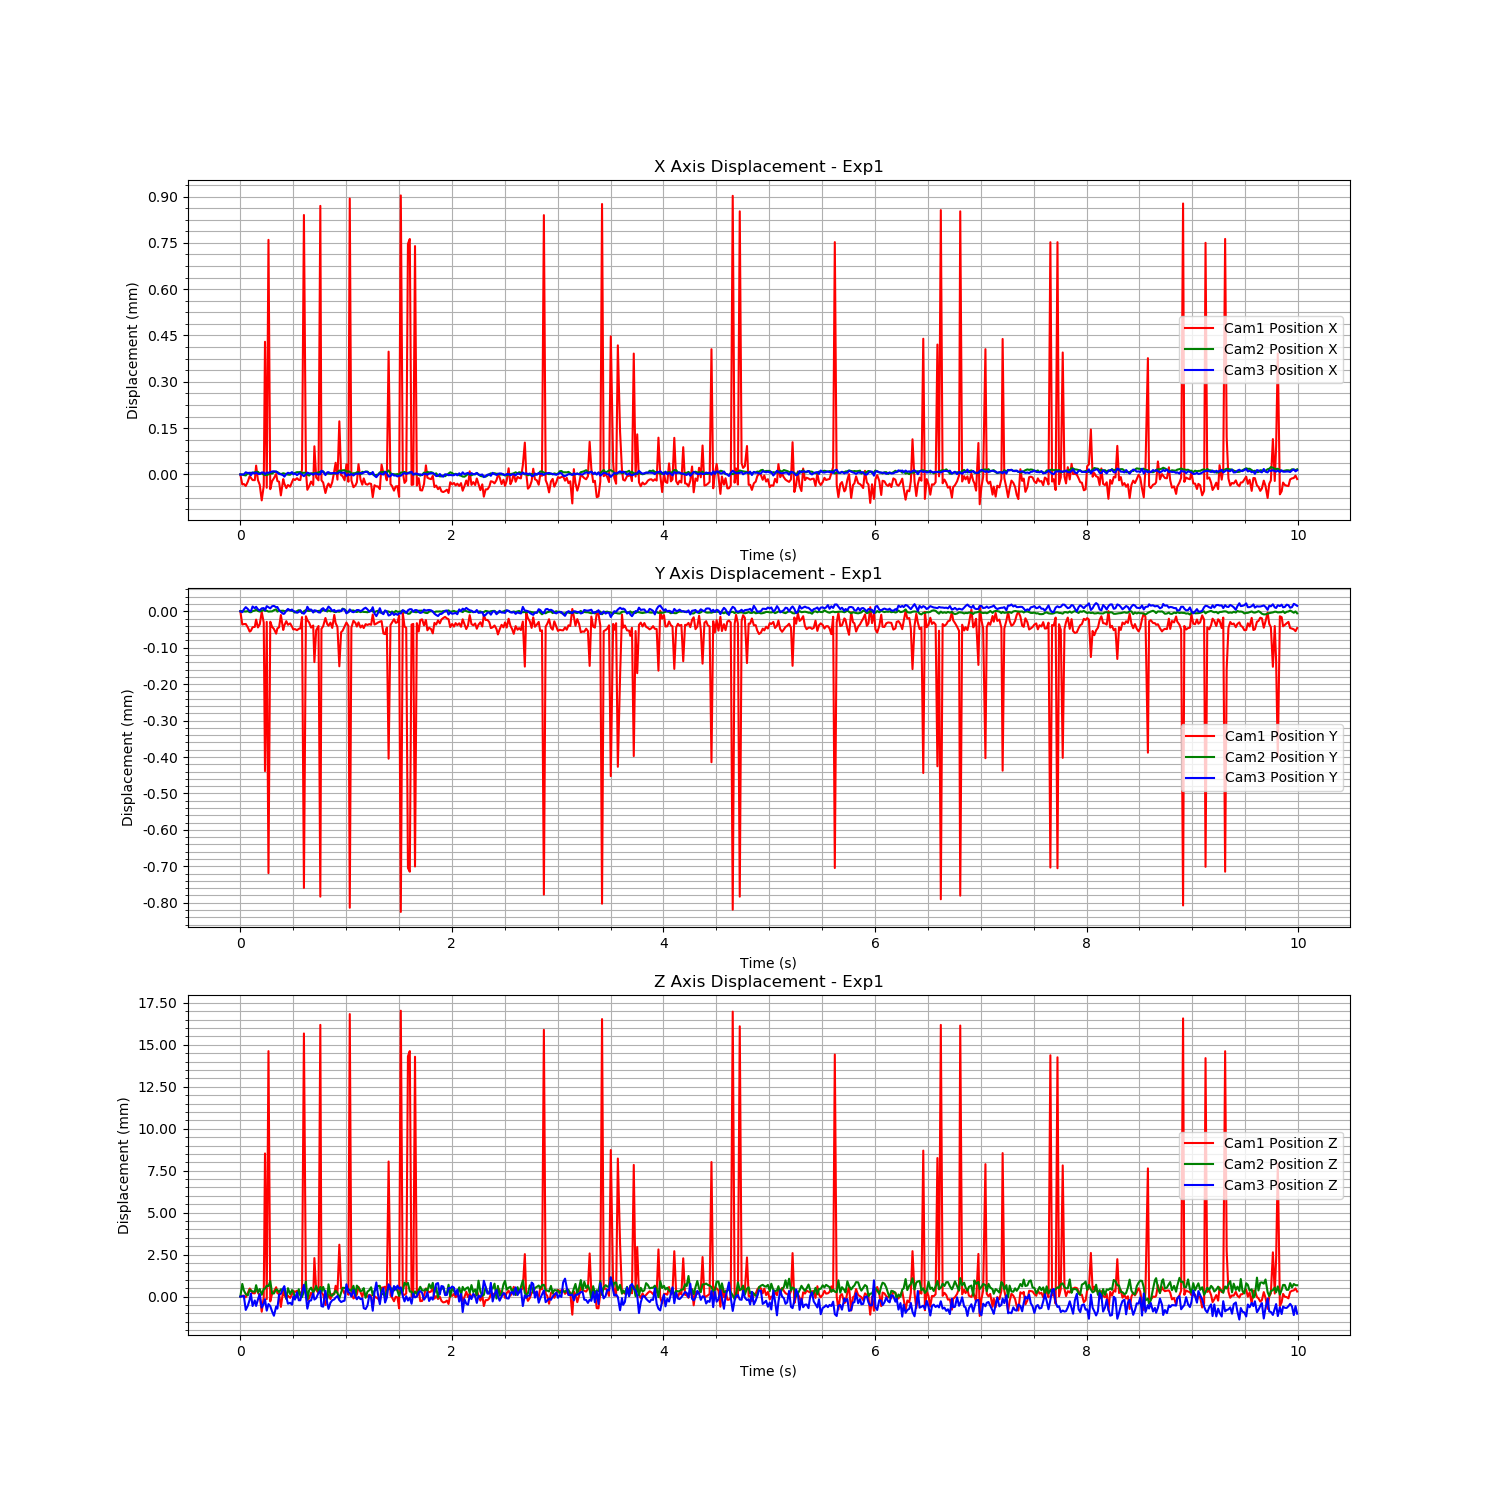

The table this chart was drawn from, first rows:
Time (s), Cam1 Fiducial ID, Cam1 Position X, Cam1 Position Y, Cam1 Position Z, Cam1 Rotation X, Cam1 Rotation Y, Cam1 Rotation Z, Cam1 Rotation W, Cam2 Fiducial ID, Cam2 Position X, Cam2 Position Y, Cam2 Position Z, Cam2 Rotation X, Cam2 Rotation Y, Cam2 Rotation Z, Cam2 Rotation W, Cam3 Fiducial ID, Cam3 Position X, Cam3 Position Y, Cam3 Position Z, Cam3 Rotation X, Cam3 Rotation Y, Cam3 Rotation Z
1721087463, 9, 0.0477, -0.04196, 0.8932, -0.02037, 0.05157, -0.09355, 0.9941, 9, -0.001298, 0.00147, 1.446, -0.01735, -0.1404, 0.01799, 0.9898, 9, -0.01512, -0.01344, 1.585, -0.000434, -0.2526, 0.005818
1721087463, 9, 0.04766, -0.04199, 0.8932, -0.01284, -0.1058, 0.0474, 0.9932, 9, -0.001298, 0.00147, 1.447, -0.01723, -0.1399, 0.01736, 0.9899, 9, -0.01512, -0.01345, 1.585, -0.0005236, -0.2528, 0.005553
1721087463, 9, 0.04767, -0.04199, 0.8932, -0.01293, -0.1065, 0.04686, 0.9931, 9, -0.0013, 0.00147, 1.446, -0.01724, -0.1396, 0.01805, 0.9899, 9, -0.01512, -0.01344, 1.585, -0.000477, -0.2526, 0.005947
1721087463, 9, 0.04766, -0.04199, 0.8931, -0.01283, -0.1061, 0.04722, 0.9931, 9, -0.001301, 0.001469, 1.446, -0.01729, -0.1402, 0.01805, 0.9898, 9, -0.01511, -0.01343, 1.584, -0.00054, -0.2531, 0.006012
1721087463, 9, 0.04767, -0.042, 0.8934, -0.01295, -0.1064, 0.0462, 0.9932, 9, -0.001294, 0.00147, 1.446, -0.01736, -0.1402, 0.01818, 0.9898, 9, -0.01511, -0.01344, 1.584, -0.0005737, -0.2528, 0.006044
1721087463, 9, 0.04769, -0.04201, 0.8936, -0.01292, -0.1046, 0.04635, 0.9934, 9, -0.001297, 0.001468, 1.446, -0.01726, -0.1405, 0.01767, 0.9898, 9, -0.01511, -0.01344, 1.584, -0.0005646, -0.2527, 0.005908
1721087463, 9, 0.04769, -0.04201, 0.8935, -0.01297, -0.1058, 0.04592, 0.9932, 9, -0.001292, 0.001467, 1.446, -0.0172, -0.1393, 0.01876, 0.9899, 9, -0.01512, -0.01344, 1.585, -0.0004432, -0.2525, 0.005717
1721087463, 9, 0.04768, -0.042, 0.8934, -0.01299, -0.107, 0.04559, 0.9931, 9, -0.001294, 0.00147, 1.446, -0.01735, -0.1405, 0.01759, 0.9898, 9, -0.01511, -0.01343, 1.584, -0.0005061, -0.2531, 0.006069
1721087463, 9, 0.04768, -0.042, 0.8934, -0.01301, -0.1058, 0.04628, 0.9932, 9, -0.001291, 0.001472, 1.446, -0.01741, -0.141, 0.01737, 0.9897, 9, -0.01511, -0.01344, 1.584, -0.0005415, -0.2525, 0.006056
1721087463, 9, 0.04773, -0.04198, 0.8936, -0.02031, 0.0508, -0.0918, 0.9943, 9, -0.00129, 0.001474, 1.447, -0.01707, -0.1395, 0.01861, 0.9899, 9, -0.01511, -0.01343, 1.584, -0.0005015, -0.2529, 0.006073
1721087463, 9, 0.04768, -0.042, 0.8934, -0.01295, -0.1051, 0.04694, 0.9933, 9, -0.001289, 0.001471, 1.446, -0.01731, -0.1408, 0.01773, 0.9897, 9, -0.01511, -0.01344, 1.584, -0.0005604, -0.2527, 0.006071
1721087463, 9, 0.04766, -0.04199, 0.8932, -0.01296, -0.1065, 0.04665, 0.9931, 9, -0.001295, 0.001469, 1.446, -0.01741, -0.1405, 0.01738, 0.9898, 9, -0.01511, -0.01344, 1.585, -0.0004766, -0.2522, 0.006123
1721087463, 9, 0.04761, -0.04196, 0.8923, -0.01313, -0.1097, 0.0465, 0.9928, 9, -0.001294, 0.001471, 1.446, -0.01726, -0.1407, 0.01776, 0.9897, 9, -0.01511, -0.01344, 1.584, -0.0005887, -0.253, 0.005986
1721087463, 9, 0.04766, -0.04199, 0.8931, -0.013, -0.1062, 0.0463, 0.9932, 9, -0.001298, 0.001474, 1.446, -0.01722, -0.1399, 0.01841, 0.9899, 9, -0.01511, -0.01344, 1.584, -0.000555, -0.2529, 0.00597
1721087463, 9, 0.04813, -0.04239, 0.9017, -0.01382, -0.07288, 0.05791, 0.9956, 9, -0.0013, 0.001471, 1.446, -0.01734, -0.1403, 0.01719, 0.9898, 9, -0.01512, -0.01344, 1.584, -0.000541, -0.2527, 0.00595
1721087463, 9, 0.04765, -0.04199, 0.893, -0.01293, -0.1063, 0.04719, 0.9931, 9, -0.0013, 0.001471, 1.447, -0.01736, -0.1403, 0.01706, 0.9898, 9, -0.01511, -0.01343, 1.584, -0.000559, -0.2531, 0.005909
1721087463, 9, 0.04846, -0.04267, 0.9078, -0.01584, -0.08372, -0.001526, 0.9964, 9, -0.001298, 0.001469, 1.447, -0.01734, -0.1403, 0.0175, 0.9898, 9, -0.01511, -0.01343, 1.584, -0.0005224, -0.2526, 0.006287
1721087463, 9, 0.04765, -0.04198, 0.8929, -0.01301, -0.1081, 0.04611, 0.993, 9, -0.001295, 0.001469, 1.447, -0.01715, -0.1396, 0.01729, 0.9899, 9, -0.01511, -0.01344, 1.584, -0.0004795, -0.2528, 0.006308
1721087463, 9, 0.04768, -0.042, 0.8933, -0.01307, -0.106, 0.04573, 0.9932, 9, -0.001295, 0.00147, 1.446, -0.01736, -0.1407, 0.01816, 0.9897, 9, -0.01511, -0.01343, 1.584, -0.000463, -0.2528, 0.005995
1721087463, 9, 0.04768, -0.042, 0.8935, -0.01308, -0.1064, 0.04522, 0.9932, 9, -0.001291, 0.001473, 1.446, -0.01736, -0.1412, 0.01783, 0.9897, 9, -0.01511, -0.01343, 1.584, -0.0005974, -0.253, 0.006376
1721087463, 9, 0.0477, -0.04202, 0.8937, -0.01305, -0.1049, 0.04588, 0.9933, 9, -0.001289, 0.001475, 1.446, -0.0172, -0.1405, 0.01798, 0.9898, 9, -0.01511, -0.01343, 1.584, -0.0004571, -0.2525, 0.006334
1721087463, 9, 0.04768, -0.042, 0.8934, -0.01304, -0.1058, 0.04633, 0.9932, 9, -0.00129, 0.001469, 1.446, -0.01729, -0.1407, 0.01764, 0.9897, 9, -0.01511, -0.01343, 1.584, -0.0005185, -0.2528, 0.006178
1721087463, 9, 0.04767, -0.042, 0.8933, -0.01301, -0.1056, 0.04651, 0.9932, 9, -0.001294, 0.001471, 1.446, -0.01724, -0.1407, 0.01768, 0.9897, 9, -0.01511, -0.01344, 1.585, -0.0004507, -0.2524, 0.005856
1721087463, 9, 0.04763, -0.04197, 0.8925, -0.01304, -0.109, 0.04672, 0.9929, 9, -0.001297, 0.001471, 1.446, -0.01737, -0.1405, 0.01821, 0.9898, 9, -0.01511, -0.01345, 1.585, -0.0004045, -0.2521, 0.006059
1721087463, 9, 0.04768, -0.04201, 0.8935, -0.01289, -0.1056, 0.04629, 0.9932, 9, -0.001294, 0.001471, 1.446, -0.01735, -0.1407, 0.01747, 0.9898, 9, -0.01512, -0.01345, 1.585, -0.0003563, -0.2523, 0.005682
1721087463, 9, 0.04767, -0.042, 0.8933, -0.01282, -0.106, 0.04783, 0.9931, 9, -0.001295, 0.00147, 1.446, -0.0172, -0.1403, 0.01774, 0.9898, 9, -0.01512, -0.01345, 1.585, -0.000351, -0.2522, 0.00559
1721087463, 9, 0.04765, -0.04198, 0.893, -0.01287, -0.1062, 0.04738, 0.9931, 9, -0.001297, 0.001471, 1.446, -0.01738, -0.1413, 0.01811, 0.9896, 9, -0.01511, -0.01344, 1.585, -0.0004794, -0.2527, 0.005701
1721087463, 9, 0.04766, -0.04199, 0.8932, -0.01285, -0.1063, 0.04698, 0.9931, 9, -0.001298, 0.001474, 1.447, -0.01724, -0.139, 0.01725, 0.99, 9, -0.01511, -0.01344, 1.584, -0.0005396, -0.253, 0.006094
1721087463, 9, 0.04766, -0.04199, 0.8931, -0.013, -0.1063, 0.04659, 0.9932, 9, -0.001299, 0.001473, 1.446, -0.01731, -0.1407, 0.01834, 0.9897, 9, -0.01511, -0.01344, 1.584, -0.0005938, -0.2529, 0.005591
1721087463, 9, 0.04767, -0.042, 0.8933, -0.01295, -0.106, 0.04697, 0.9932, 9, -0.001293, 0.001471, 1.446, -0.01725, -0.1403, 0.0178, 0.9898, 9, -0.01511, -0.01344, 1.584, -0.0004888, -0.2529, 0.006017
1721087463, 9, 0.04768, -0.04201, 0.8935, -0.01291, -0.1049, 0.04708, 0.9933, 9, -0.001295, 0.00147, 1.446, -0.01713, -0.1403, 0.01876, 0.9898, 9, -0.01512, -0.01344, 1.585, -0.0004569, -0.2525, 0.00595
1721087463, 9, 0.04768, -0.04201, 0.8934, -0.01288, -0.1051, 0.04721, 0.9933, 9, -0.001293, 0.001466, 1.446, -0.01728, -0.1409, 0.01834, 0.9897, 9, -0.01511, -0.01345, 1.584, -0.0004776, -0.2528, 0.006124
1721087463, 9, 0.04768, -0.04201, 0.8935, -0.01308, -0.1058, 0.046, 0.9932, 9, -0.001291, 0.00147, 1.446, -0.01731, -0.1413, 0.01863, 0.9896, 9, -0.01512, -0.01345, 1.585, -0.0004344, -0.2525, 0.005622
1721087463, 9, 0.04768, -0.042, 0.8934, -0.01301, -0.1055, 0.04661, 0.9932, 9, -0.001291, 0.001473, 1.446, -0.01724, -0.1399, 0.0182, 0.9899, 9, -0.01511, -0.01345, 1.584, -0.0004769, -0.2525, 0.0061
1721087463, 9, 0.04768, -0.042, 0.8934, -0.01304, -0.1056, 0.04579, 0.9933, 9, -0.00129, 0.001471, 1.446, -0.01729, -0.1409, 0.01812, 0.9897, 9, -0.01511, -0.01344, 1.584, -0.0005286, -0.2526, 0.005923
1721087463, 9, 0.04771, -0.04197, 0.8934, -0.02042, 0.05098, -0.09299, 0.9942, 9, -0.001294, 0.001465, 1.446, -0.01728, -0.1405, 0.01847, 0.9898, 9, -0.01512, -0.01345, 1.585, -0.0004884, -0.2526, 0.005582
1721087463, 9, 0.04854, -0.04272, 0.9088, -0.01962, 0.01955, -0.0469, 0.9985, 9, -0.001293, 0.00147, 1.446, -0.01738, -0.141, 0.0178, 0.9897, 9, -0.01512, -0.01345, 1.585, -0.0004106, -0.2522, 0.005458
1721087463, 9, 0.04771, -0.04197, 0.8934, -0.02032, 0.04962, -0.09374, 0.9942, 9, -0.001293, 0.001473, 1.447, -0.01723, -0.1402, 0.01745, 0.9898, 9, -0.01511, -0.01344, 1.585, -0.0004522, -0.2526, 0.005984
1721087463, 9, 0.04765, -0.04198, 0.8929, -0.01284, -0.1064, 0.04794, 0.9931, 9, -0.001298, 0.001472, 1.446, -0.01746, -0.1417, 0.0174, 0.9896, 9, -0.01511, -0.01343, 1.584, -0.0005172, -0.2529, 0.005897
1721087463, 9, 0.04766, -0.04199, 0.8931, -0.01299, -0.1064, 0.04654, 0.9931, 9, -0.001301, 0.001471, 1.446, -0.01722, -0.1407, 0.01749, 0.9897, 9, -0.01511, -0.01344, 1.584, -0.0006442, -0.2529, 0.005673
1721087463, 9, 0.04767, -0.042, 0.8934, -0.01292, -0.1045, 0.04703, 0.9933, 9, -0.001294, 0.001472, 1.447, -0.01738, -0.1405, 0.01761, 0.9898, 9, -0.01511, -0.01344, 1.584, -0.0004722, -0.2526, 0.005922
1721087463, 9, 0.04766, -0.042, 0.8932, -0.01305, -0.1053, 0.0474, 0.9932, 9, -0.001294, 0.001471, 1.446, -0.01734, -0.14, 0.01787, 0.9898, 9, -0.01512, -0.01345, 1.585, -0.0005146, -0.2524, 0.005601
1721087463, 9, 0.04779, -0.0421, 0.8954, -0.01319, -0.1048, 0.04037, 0.9936, 9, -0.001294, 0.001469, 1.446, -0.01732, -0.1401, 0.01804, 0.9898, 9, -0.01511, -0.01344, 1.584, -0.0004518, -0.2527, 0.005951
1721087463, 9, 0.04769, -0.04201, 0.8936, -0.01293, -0.1053, 0.04545, 0.9933, 9, -0.001294, 0.00147, 1.447, -0.0173, -0.1398, 0.01742, 0.9899, 9, -0.01511, -0.01344, 1.585, -0.0005371, -0.2526, 0.005925
1721087464, 9, 0.04768, -0.042, 0.8934, -0.01299, -0.106, 0.0458, 0.9932, 9, -0.001291, 0.001471, 1.446, -0.01731, -0.141, 0.01781, 0.9897, 9, -0.01512, -0.01345, 1.585, -0.0004793, -0.2525, 0.005891
1721087464, 9, 0.04857, -0.04274, 0.9093, -0.01937, 0.01524, -0.03905, 0.9989, 9, -0.001289, 0.001472, 1.447, -0.01728, -0.1405, 0.01759, 0.9898, 9, -0.01511, -0.01345, 1.585, -0.0004347, -0.2524, 0.005786
1721087464, 9, 0.04768, -0.042, 0.8934, -0.01305, -0.106, 0.04606, 0.9932, 9, -0.00129, 0.00147, 1.446, -0.01737, -0.1409, 0.0176, 0.9897, 9, -0.0151, -0.01344, 1.584, -0.0004798, -0.2528, 0.006073
1721087464, 9, 0.04767, -0.042, 0.8933, -0.01299, -0.1052, 0.04712, 0.9933, 9, -0.001288, 0.001474, 1.447, -0.01716, -0.1402, 0.01788, 0.9898, 9, -0.01511, -0.01344, 1.584, -0.0004344, -0.2529, 0.006129
1721087464, 9, 0.04764, -0.04197, 0.8927, -0.01316, -0.1091, 0.04577, 0.9929, 9, -0.001296, 0.001472, 1.446, -0.01728, -0.14, 0.01824, 0.9898, 9, -0.01512, -0.01344, 1.585, -0.0004298, -0.2522, 0.005703
1721087464, 9, 0.04766, -0.04199, 0.8931, -0.01289, -0.1067, 0.04655, 0.9931, 9, -0.001295, 0.001469, 1.446, -0.01743, -0.1408, 0.01806, 0.9897, 9, -0.01511, -0.01344, 1.584, -0.0004441, -0.2529, 0.005862
1721087464, 9, 0.04767, -0.042, 0.8933, -0.01292, -0.1059, 0.04704, 0.9932, 9, -0.001295, 0.001473, 1.447, -0.01722, -0.1392, 0.01813, 0.9899, 9, -0.01511, -0.01343, 1.584, -0.0005145, -0.253, 0.006312
1721087464, 9, 0.04766, -0.04199, 0.893, -0.01287, -0.107, 0.04686, 0.9931, 9, -0.001295, 0.00147, 1.446, -0.01729, -0.141, 0.01842, 0.9897, 9, -0.01511, -0.01344, 1.584, -0.0004837, -0.2525, 0.006074
1721087464, 9, 0.04767, -0.042, 0.8933, -0.01289, -0.1053, 0.0465, 0.9933, 9, -0.001295, 0.001471, 1.446, -0.01727, -0.1407, 0.01827, 0.9897, 9, -0.01511, -0.01344, 1.584, -0.0005369, -0.2526, 0.005803
1721087464, 9, 0.04771, -0.04197, 0.8933, -0.0204, 0.05153, -0.0928, 0.9941, 9, -0.001295, 0.001468, 1.446, -0.01728, -0.1397, 0.01846, 0.9899, 9, -0.01511, -0.01344, 1.584, -0.000454, -0.2527, 0.005972
1721087464, 9, 0.04773, -0.04199, 0.8938, -0.02033, 0.04988, -0.09271, 0.9942, 9, -0.001295, 0.001468, 1.446, -0.01733, -0.1405, 0.01812, 0.9898, 9, -0.01511, -0.01345, 1.585, -0.0004651, -0.2527, 0.005945
1721087464, 9, 0.04768, -0.042, 0.8934, -0.01302, -0.1064, 0.04557, 0.9932, 9, -0.001291, 0.001469, 1.446, -0.01726, -0.1401, 0.01816, 0.9898, 9, -0.01511, -0.01344, 1.585, -0.000404, -0.2524, 0.005846
1721087464, 9, 0.04787, -0.04211, 0.8962, -0.02022, 0.04204, -0.09096, 0.9948, 9, -0.001285, 0.001469, 1.446, -0.01738, -0.1413, 0.01814, 0.9896, 9, -0.01511, -0.01344, 1.584, -0.0004359, -0.2526, 0.005917
1721087464, 9, 0.04769, -0.04201, 0.8936, -0.01309, -0.1052, 0.04558, 0.9933, 9, -0.001287, 0.001472, 1.446, -0.01737, -0.1408, 0.01812, 0.9897, 9, -0.01511, -0.01344, 1.584, -0.0005809, -0.2526, 0.006233
1721087464, 9, 0.04769, -0.04201, 0.8936, -0.0131, -0.1055, 0.04516, 0.9933, 9, -0.001284, 0.001477, 1.447, -0.01731, -0.1406, 0.01729, 0.9898, 9, -0.01511, -0.01344, 1.584, -0.0004251, -0.2527, 0.005941
1721087464, 9, 0.04768, -0.042, 0.8933, -0.01305, -0.1059, 0.04582, 0.9932, 9, -0.001284, 0.001475, 1.447, -0.01727, -0.1408, 0.01763, 0.9897, 9, -0.01511, -0.01344, 1.584, -0.0004787, -0.2528, 0.005991
... 540 more rows
